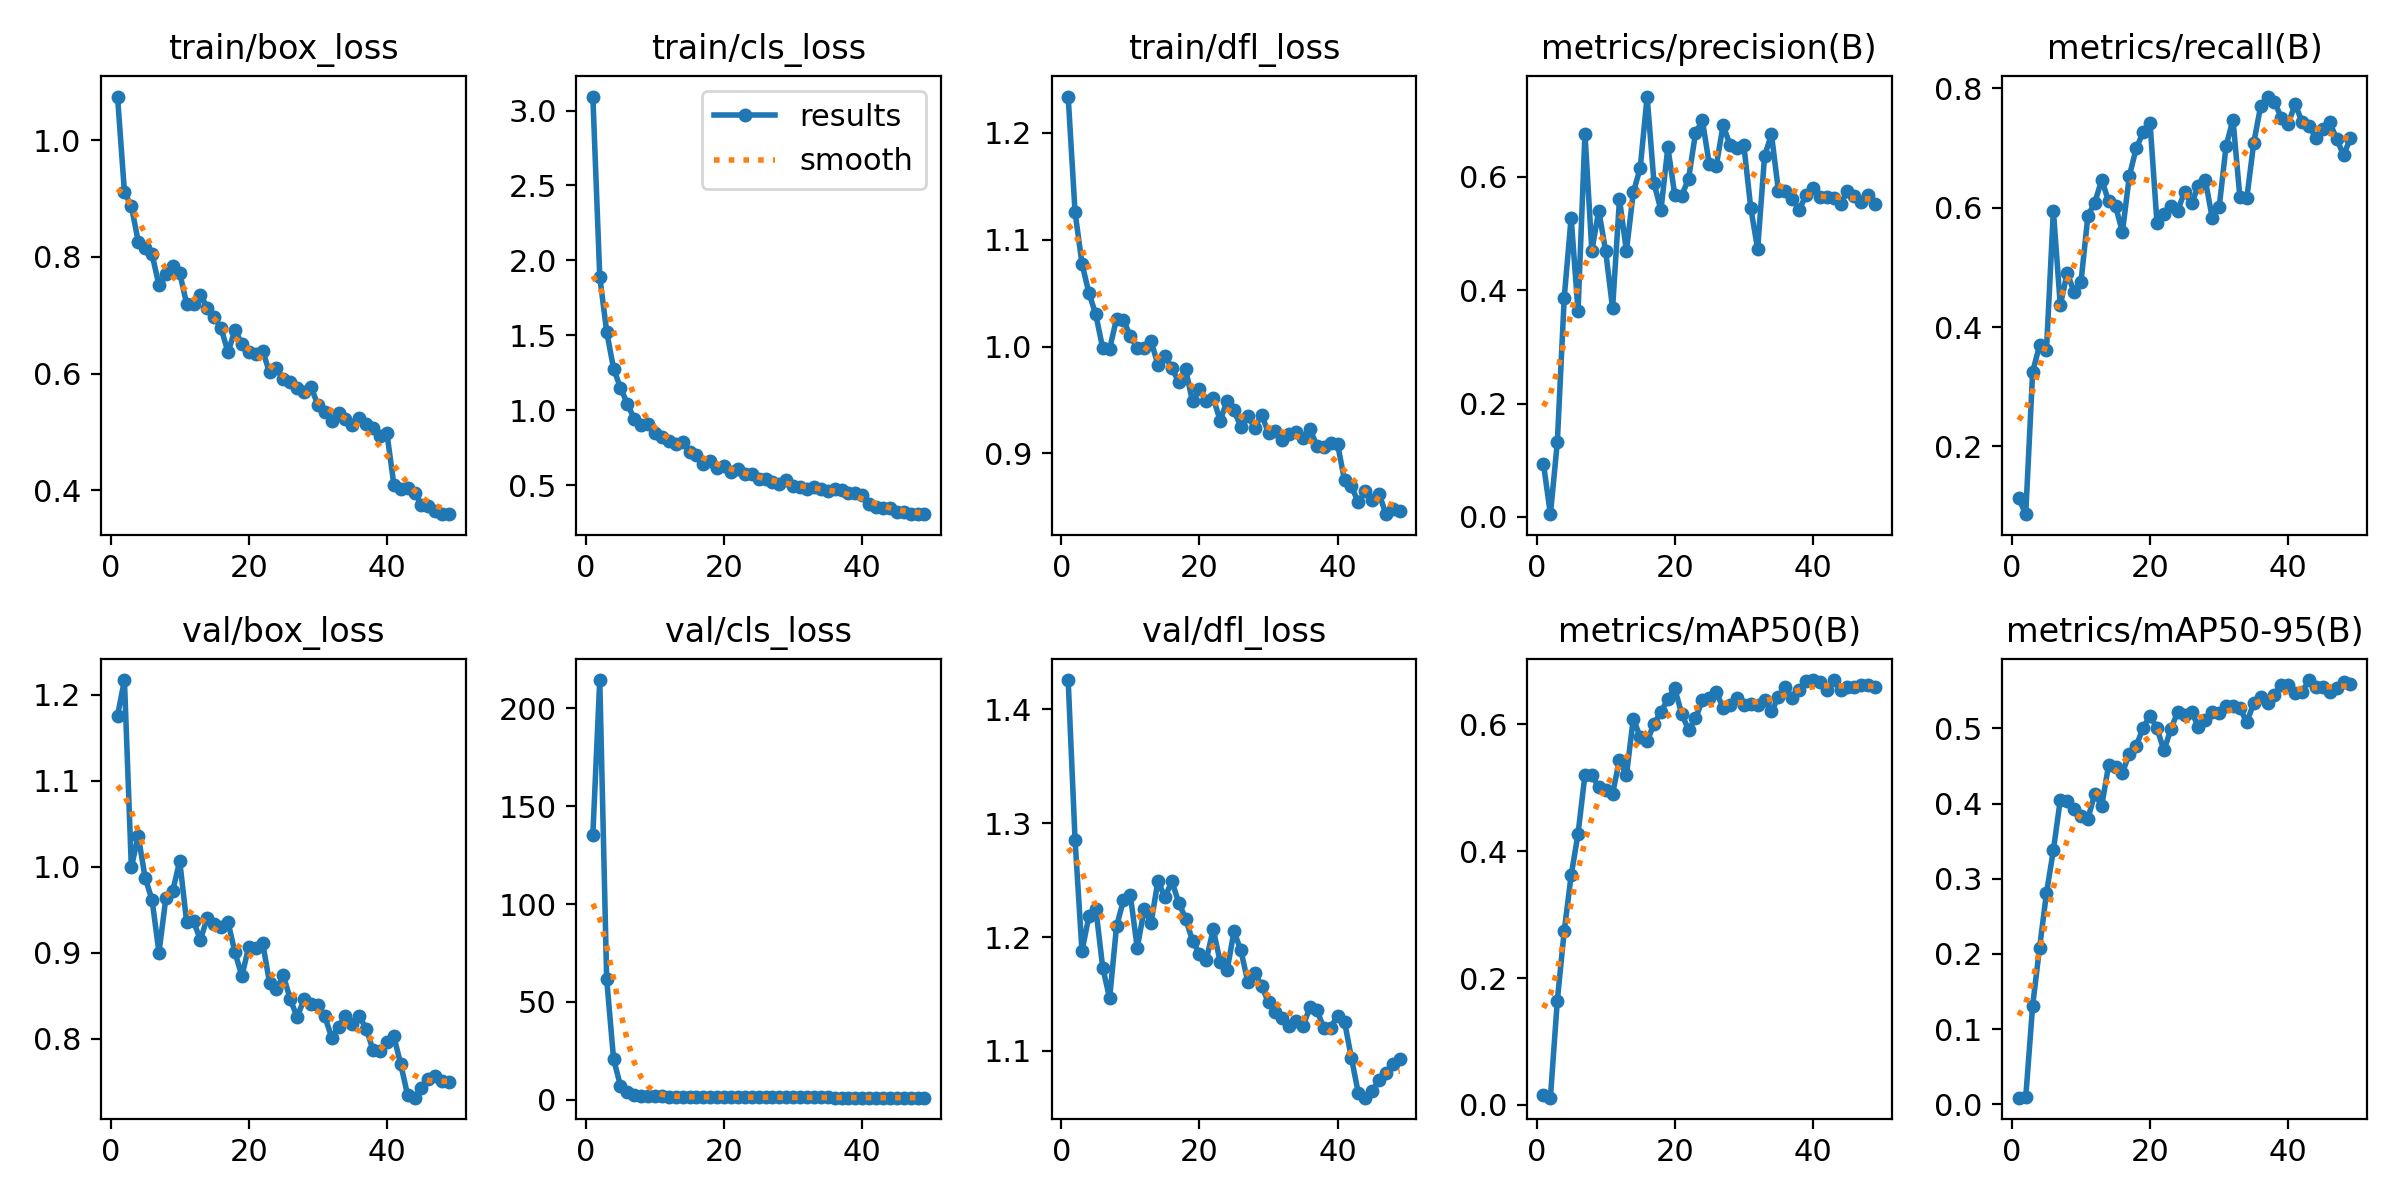

Values plotted in this chart, from the file beside it:
epoch, time, train/box_loss, train/cls_loss, train/dfl_loss, metrics/precision(B), metrics/recall(B), metrics/mAP50(B), metrics/mAP50-95(B), val/box_loss, val/cls_loss, val/dfl_loss, lr/pg0, lr/pg1, lr/pg2
1, 13.47, 1.074, 3.093, 1.234, 0.09301, 0.1129, 0.01544, 0.00863, 1.176, 135.3, 1.426, 7e-05, 7e-05, 0.09307
2, 24.42, 0.9112, 1.891, 1.126, 0.00486, 0.08658, 0.01131, 0.00895, 1.217, 214.5, 1.285, 0.000147, 0.000147, 0.08515
3, 34.16, 0.8869, 1.525, 1.078, 0.1313, 0.3251, 0.1644, 0.131, 0.9995, 61.71, 1.188, 0.0002209, 0.0002209, 0.07722
4, 43.9, 0.8262, 1.278, 1.05, 0.3869, 0.3693, 0.2741, 0.208, 1.036, 20.65, 1.218, 0.0002916, 0.0002916, 0.06929
5, 53.71, 0.8146, 1.151, 1.03, 0.5278, 0.3609, 0.3618, 0.2807, 0.9873, 7.041, 1.225, 0.0003591, 0.0003591, 0.06136
6, 63.31, 0.8044, 1.043, 0.9984, 0.3634, 0.5954, 0.4274, 0.3379, 0.9616, 3.735, 1.173, 0.0004235, 0.0004235, 0.05342
7, 72.79, 0.7512, 0.9416, 0.9977, 0.6762, 0.4368, 0.5206, 0.4049, 0.9004, 2.149, 1.146, 0.0004847, 0.0004847, 0.04548
8, 81.91, 0.7704, 0.9032, 1.026, 0.4695, 0.4904, 0.5196, 0.4038, 0.964, 1.872, 1.209, 0.0005427, 0.0005427, 0.03754
9, 91.19, 0.7835, 0.9118, 1.025, 0.5405, 0.4592, 0.5008, 0.3932, 0.9723, 1.863, 1.232, 0.0005975, 0.0005975, 0.0296
10, 99.94, 0.7728, 0.8486, 1.01, 0.4686, 0.4759, 0.4964, 0.384, 1.007, 1.96, 1.237, 0.0006492, 0.0006492, 0.02165
11, 108.7, 0.7196, 0.8209, 0.9984, 0.3681, 0.5867, 0.4909, 0.38, 0.9363, 1.862, 1.19, 0.0006977, 0.0006977, 0.0137
12, 117.5, 0.7191, 0.7974, 0.9991, 0.5606, 0.6087, 0.5439, 0.413, 0.9365, 1.507, 1.224, 0.0007431, 0.0007431, 0.005743
13, 126.6, 0.7355, 0.7747, 1.005, 0.4689, 0.647, 0.5196, 0.397, 0.9152, 1.544, 1.213, 0.0007624, 0.0007624, 0.0007624
14, 135.4, 0.7123, 0.7899, 0.9829, 0.5724, 0.6109, 0.609, 0.4513, 0.9411, 1.457, 1.25, 0.0007426, 0.0007426, 0.0007426
15, 144.3, 0.6964, 0.7251, 0.9912, 0.6155, 0.6024, 0.5801, 0.4488, 0.933, 1.317, 1.235, 0.0007228, 0.0007228, 0.0007228
16, 153, 0.6775, 0.7009, 0.9804, 0.7416, 0.5595, 0.5732, 0.4411, 0.9306, 1.41, 1.249, 0.000703, 0.000703, 0.000703
17, 161.7, 0.6362, 0.6437, 0.9666, 0.5887, 0.6536, 0.6013, 0.4665, 0.9357, 1.364, 1.23, 0.0006832, 0.0006832, 0.0006832
18, 170.4, 0.6754, 0.6595, 0.9787, 0.5412, 0.7, 0.6192, 0.4766, 0.9004, 1.323, 1.216, 0.0006634, 0.0006634, 0.0006634
19, 179.1, 0.6501, 0.6173, 0.9487, 0.6518, 0.7263, 0.6403, 0.5011, 0.8731, 1.276, 1.197, 0.0006436, 0.0006436, 0.0006436
20, 187.9, 0.6371, 0.6314, 0.9605, 0.5683, 0.7413, 0.6566, 0.5169, 0.9071, 1.239, 1.185, 0.0006238, 0.0006238, 0.0006238
21, 196.6, 0.6341, 0.5881, 0.9491, 0.5664, 0.5748, 0.6169, 0.5002, 0.9051, 1.314, 1.18, 0.000604, 0.000604, 0.000604
22, 205.3, 0.6393, 0.6103, 0.9519, 0.5967, 0.5893, 0.5911, 0.4707, 0.912, 1.346, 1.207, 0.0005842, 0.0005842, 0.0005842
23, 213.9, 0.6024, 0.5737, 0.9309, 0.6766, 0.6037, 0.6096, 0.4988, 0.8653, 1.195, 1.178, 0.0005644, 0.0005644, 0.0005644
24, 222.6, 0.6093, 0.5747, 0.9492, 0.6997, 0.5954, 0.638, 0.522, 0.8578, 1.134, 1.171, 0.0005446, 0.0005446, 0.0005446
25, 231.2, 0.5902, 0.5413, 0.9404, 0.6218, 0.6269, 0.642, 0.5176, 0.8738, 1.131, 1.205, 0.0005248, 0.0005248, 0.0005248
26, 239.7, 0.5865, 0.539, 0.925, 0.6188, 0.6079, 0.6505, 0.5224, 0.8462, 1.186, 1.188, 0.000505, 0.000505, 0.000505
27, 248.2, 0.5762, 0.5204, 0.9355, 0.6911, 0.6362, 0.6266, 0.502, 0.8253, 1.185, 1.161, 0.0004852, 0.0004852, 0.0004852
28, 256.8, 0.568, 0.5115, 0.9241, 0.6562, 0.6464, 0.6301, 0.5112, 0.8458, 1.14, 1.169, 0.0004654, 0.0004654, 0.0004654
29, 265.3, 0.5771, 0.5341, 0.9361, 0.6506, 0.5824, 0.6423, 0.5222, 0.8406, 1.119, 1.157, 0.0004456, 0.0004456, 0.0004456
30, 273.8, 0.5468, 0.4956, 0.9193, 0.6557, 0.6009, 0.6311, 0.52, 0.8394, 1.124, 1.143, 0.0004258, 0.0004258, 0.0004258
31, 282.5, 0.5351, 0.4868, 0.9215, 0.5455, 0.7033, 0.6319, 0.5299, 0.8264, 1.14, 1.134, 0.000406, 0.000406, 0.000406
32, 291.2, 0.5192, 0.4782, 0.9124, 0.4722, 0.748, 0.6304, 0.5298, 0.8013, 1.158, 1.129, 0.0003862, 0.0003862, 0.0003862
33, 299.7, 0.5331, 0.4904, 0.9182, 0.6367, 0.6175, 0.6378, 0.527, 0.8143, 1.164, 1.122, 0.0003664, 0.0003664, 0.0003664
34, 308.3, 0.5228, 0.4738, 0.9198, 0.6748, 0.6161, 0.6204, 0.5081, 0.8265, 1.142, 1.127, 0.0003466, 0.0003466, 0.0003466
35, 316.9, 0.5113, 0.4617, 0.9147, 0.5756, 0.7084, 0.6431, 0.5336, 0.8176, 1.107, 1.122, 0.0003268, 0.0003268, 0.0003268
36, 325.5, 0.5234, 0.4746, 0.9227, 0.5751, 0.7698, 0.6591, 0.5417, 0.8264, 1.032, 1.138, 0.000307, 0.000307, 0.000307
37, 334.1, 0.5139, 0.4657, 0.9074, 0.5614, 0.7864, 0.6417, 0.5333, 0.8118, 0.9999, 1.136, 0.0002872, 0.0002872, 0.0002872
38, 342.9, 0.5065, 0.4453, 0.9056, 0.542, 0.7777, 0.655, 0.545, 0.7866, 0.9878, 1.12, 0.0002674, 0.0002674, 0.0002674
39, 352.2, 0.4937, 0.4469, 0.9101, 0.5672, 0.7507, 0.6678, 0.5584, 0.7853, 0.9999, 1.12, 0.0002476, 0.0002476, 0.0002476
40, 361.5, 0.4977, 0.4373, 0.9086, 0.5804, 0.7412, 0.6699, 0.5573, 0.7961, 1.041, 1.131, 0.0002278, 0.0002278, 0.0002278
41, 397.4, 0.4101, 0.375, 0.8751, 0.5644, 0.7736, 0.6671, 0.5477, 0.8028, 1.043, 1.126, 0.000208, 0.000208, 0.000208
42, 406.9, 0.4026, 0.3554, 0.8692, 0.5644, 0.7439, 0.655, 0.5482, 0.7702, 1.039, 1.094, 0.0001882, 0.0001882, 0.0001882
43, 416.1, 0.404, 0.3463, 0.8543, 0.5627, 0.7378, 0.6693, 0.5644, 0.7343, 1.002, 1.063, 0.0001684, 0.0001684, 0.0001684
44, 425.3, 0.3966, 0.3482, 0.8647, 0.5522, 0.7171, 0.6537, 0.5552, 0.7315, 0.9788, 1.059, 0.0001486, 0.0001486, 0.0001486
45, 435.4, 0.3754, 0.3242, 0.8563, 0.5747, 0.732, 0.6589, 0.5547, 0.7424, 0.9916, 1.065, 0.0001288, 0.0001288, 0.0001288
46, 444.9, 0.373, 0.3237, 0.8623, 0.5657, 0.743, 0.6582, 0.5491, 0.7535, 1.011, 1.074, 0.000109, 0.000109, 0.000109
47, 454.1, 0.3645, 0.3077, 0.8432, 0.5558, 0.716, 0.662, 0.5534, 0.757, 1.014, 1.081, 8.92e-05, 8.92e-05, 8.92e-05
48, 463.3, 0.3595, 0.3087, 0.8484, 0.5684, 0.6881, 0.6621, 0.5613, 0.751, 1.004, 1.088, 6.94e-05, 6.94e-05, 6.94e-05
49, 472.5, 0.3595, 0.3071, 0.846, 0.5517, 0.7163, 0.6592, 0.5591, 0.75, 0.9884, 1.092, 4.96e-05, 4.96e-05, 4.96e-05
